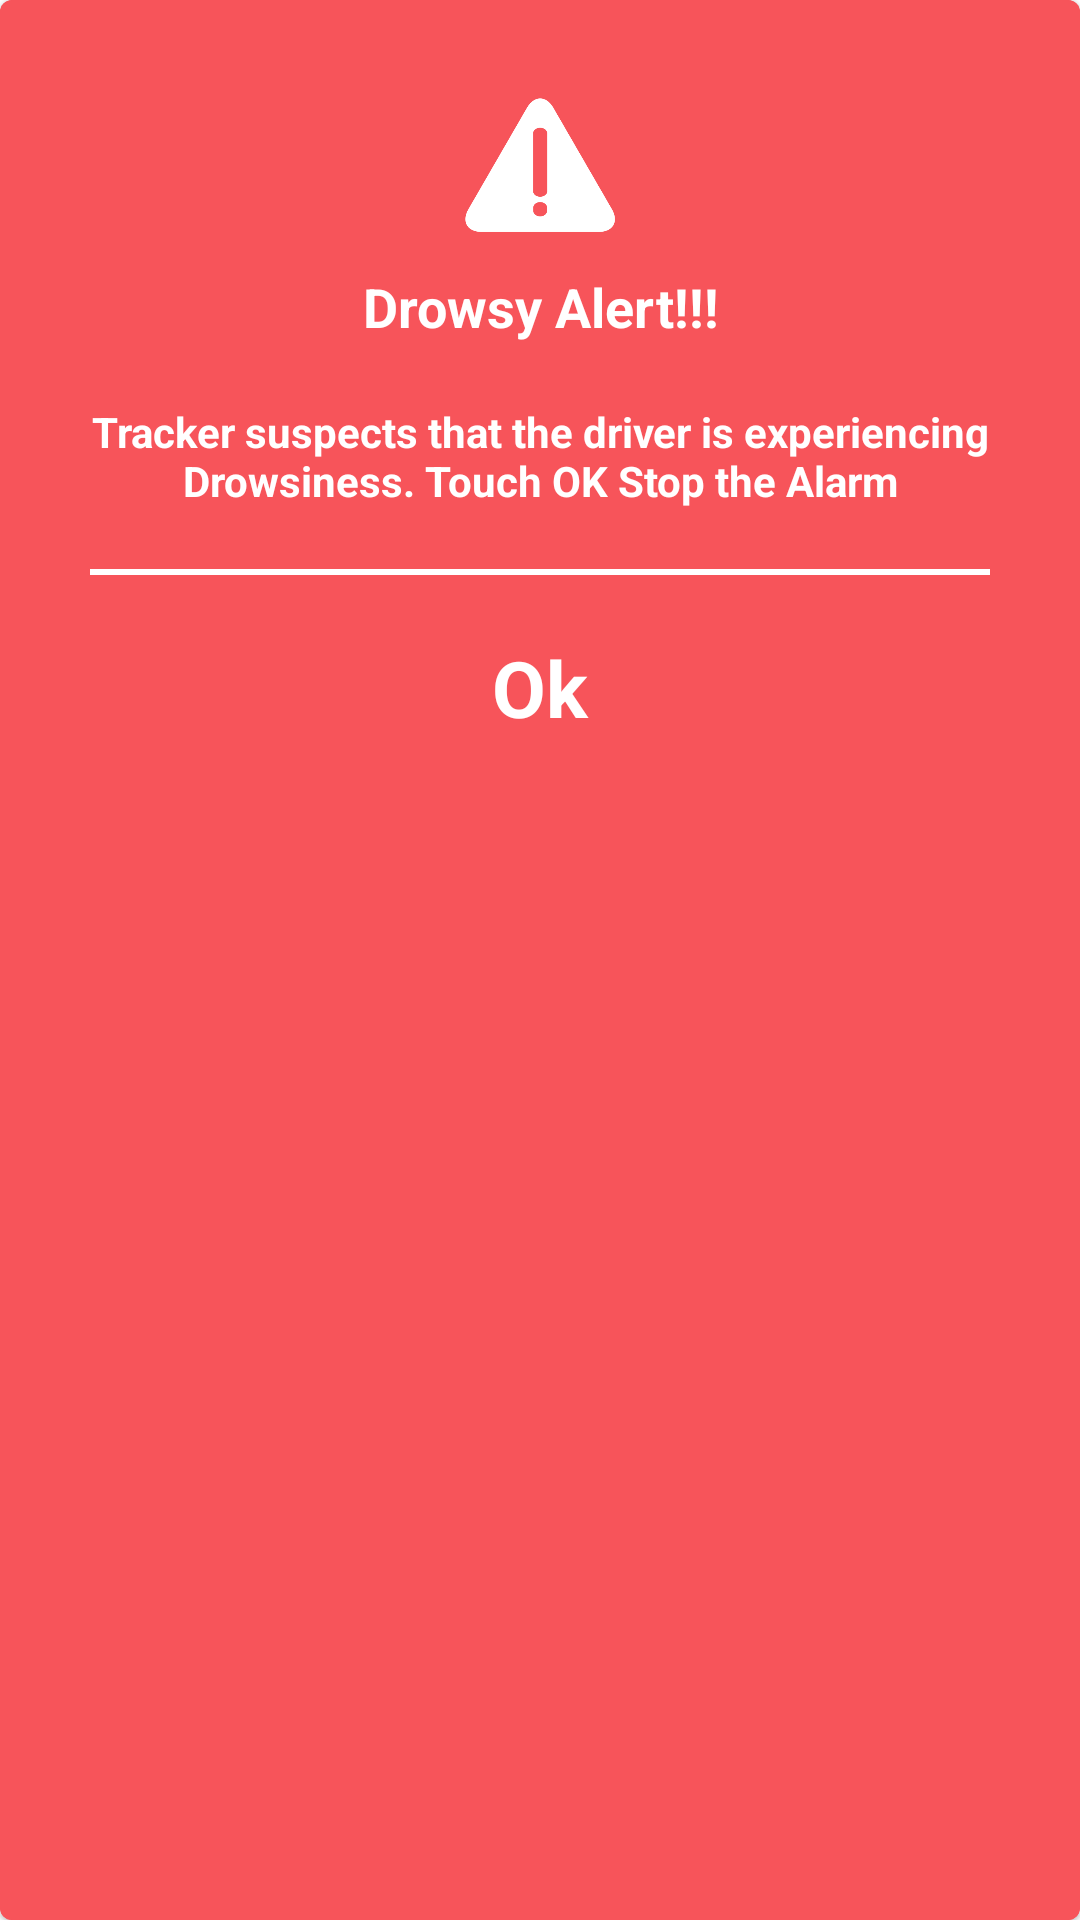

Layout XML and referenced resources for this Android screen:
<!-- AndroidManifest.xml: application theme Theme.DriversAlerts -->
<!-- res/layout/dialog_alert.xml -->
<?xml version="1.0" encoding="utf-8"?>
<layout xmlns:app="http://schemas.android.com/apk/res-auto">
<com.google.android.material.card.MaterialCardView
    xmlns:android="http://schemas.android.com/apk/res/android"
    android:layout_width="wrap_content"
    android:layout_height="wrap_content"
    app:cardBackgroundColor="#f7545a"
    >

<androidx.constraintlayout.widget.ConstraintLayout xmlns:android="http://schemas.android.com/apk/res/android"
    android:layout_width="match_parent"
    android:layout_height="match_parent"
    android:padding="30dp"
    android:background="#f7545a"
    >

    <ImageView
        android:id="@+id/img_alert"
        android:layout_width="50dp"
        android:layout_height="50dp"
        app:layout_constraintTop_toTopOf="parent"
        android:src="@drawable/alert_icon"
        app:layout_constraintStart_toStartOf="parent"
        app:layout_constraintEnd_toEndOf="parent"
        />

    <TextView
        android:id="@+id/txt_head"
        android:layout_width="0dp"
        android:layout_height="wrap_content"
        app:layout_constraintStart_toStartOf="parent"
        app:layout_constraintEnd_toEndOf="parent"
        app:layout_constraintTop_toBottomOf="@id/img_alert"
        android:text="Drowsy Alert!!!"
        android:textAlignment="center"
        android:layout_marginTop="10dp"
        android:textStyle="bold"
        android:textSize="18sp"
        android:textColor="@color/white"
        />

    <TextView
        android:id="@+id/txt_desc"
        android:layout_width="match_parent"
        android:layout_height="wrap_content"
        app:layout_constraintTop_toBottomOf="@id/txt_head"
        app:layout_constraintStart_toStartOf="parent"
        app:layout_constraintEnd_toEndOf="parent"
        android:textAlignment="center"
        android:text="Tracker suspects that the driver is experiencing Drowsiness. Touch OK Stop the Alarm"
        android:layout_marginTop="20dp"
        android:textStyle="bold"
        android:textColor="@color/white"
        />

    <com.google.android.material.divider.MaterialDivider
        android:id="@+id/divider"
        android:layout_width="match_parent"
        android:layout_height="wrap_content"
        app:layout_constraintTop_toBottomOf="@id/txt_desc"
        app:dividerColor="@color/white"
        app:dividerThickness="2dp"
        android:layout_marginTop="20dp"
        />

    <TextView
        android:id="@+id/btn_ok"
        android:layout_width="0dp"
        android:layout_height="wrap_content"
        app:layout_constraintStart_toStartOf="parent"
        app:layout_constraintEnd_toEndOf="parent"
        android:textAlignment="center"
        android:layout_marginTop="20dp"
        app:layout_constraintTop_toBottomOf="@id/divider"
        android:text="Ok"
        android:textColor="@color/white"
        android:textStyle="bold"
        android:textSize="26sp"
/>



</androidx.constraintlayout.widget.ConstraintLayout>
</com.google.android.material.card.MaterialCardView>

</layout>
<!-- resources referenced by this layout -->
<resources>
  <color name="white">#FFFFFFFF</color>
  <!-- drawable alert_icon: png bitmap (drawable, 6144 bytes) -->
  <style name="Theme.DriversAlerts" parent="Theme.MaterialComponents.DayNight.NoActionBar">
          
          <item name="colorPrimary">@color/purple_500</item>
          <item name="colorPrimaryVariant">@color/purple_700</item>
          <item name="colorOnPrimary">@color/white</item>
          
          <item name="colorSecondary">@color/teal_200</item>
          <item name="colorSecondaryVariant">@color/teal_700</item>
          <item name="colorOnSecondary">@color/black</item>
          
          <item name="android:statusBarColor">?attr/colorPrimaryVariant</item>
          
      </style>
  <color name="purple_500">#006CB5</color>
  <color name="purple_700">#006CB5</color>
  <color name="teal_200">#FF03DAC5</color>
  <color name="teal_700">#FF018786</color>
  <color name="black">#FF000000</color>
</resources>
